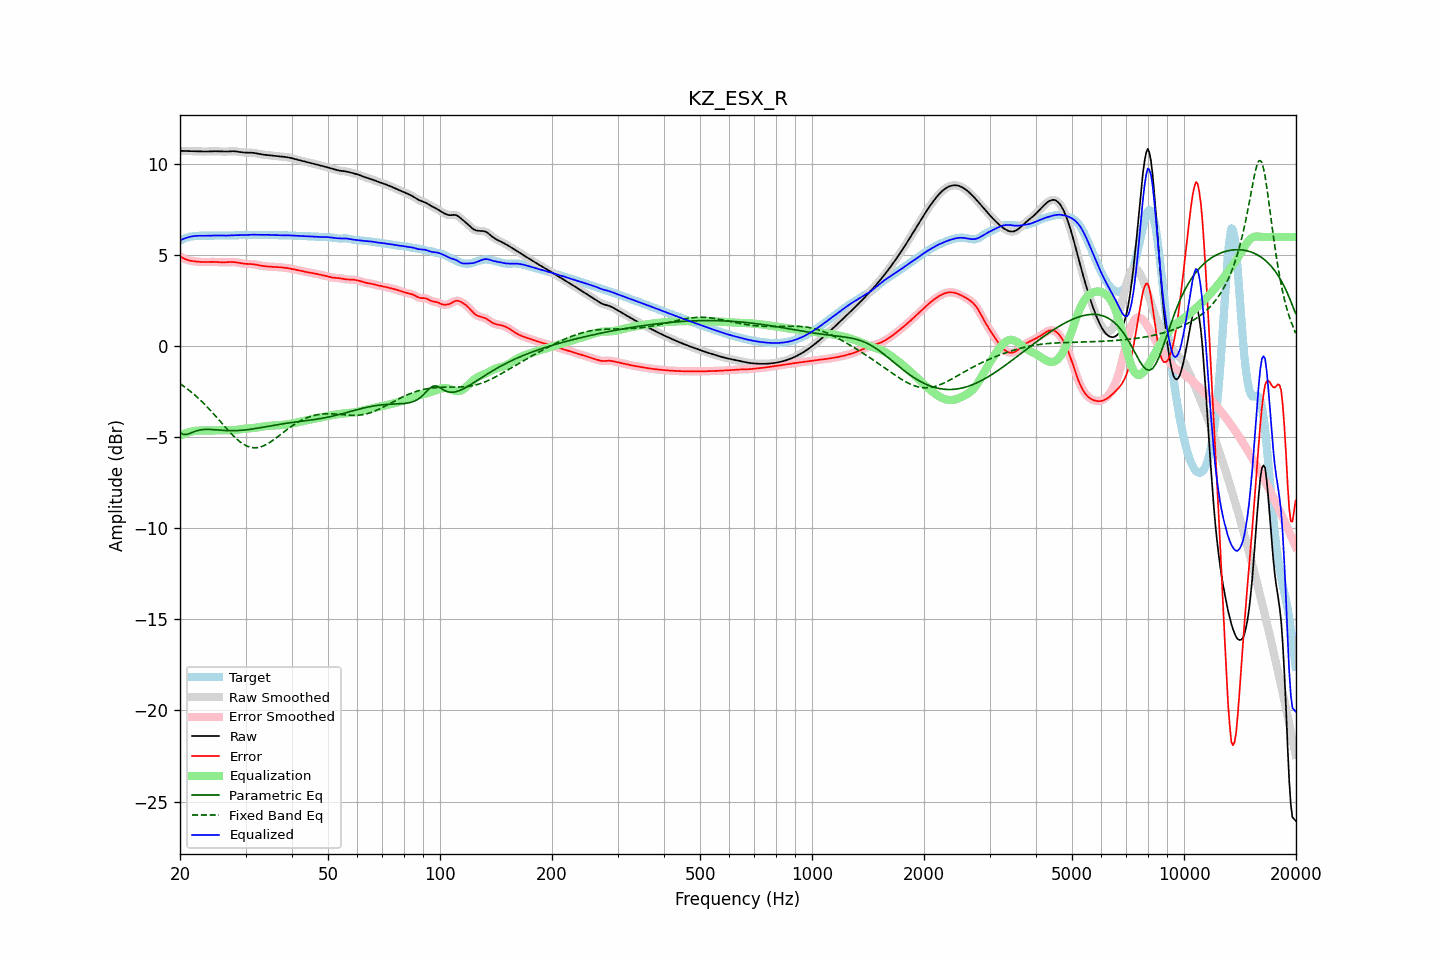

Data behind this chart, as committed beside it:
frequency, raw, error, smoothed, error_smoothed, equalization, parametric_eq, fixed_band_eq, equalized_raw, equalized_smoothed, target
20.00, 10.73, 4.92, 10.73, 4.93, -4.92, -4.74, -2.06, 5.81, 5.81, 5.80
20.20, 10.73, 4.88, 10.73, 4.88, -4.87, -4.79, -2.12, 5.85, 5.85, 5.85
20.40, 10.72, 4.84, 10.72, 4.83, -4.83, -4.84, -2.18, 5.89, 5.89, 5.89
20.61, 10.72, 4.79, 10.72, 4.79, -4.80, -4.84, -2.25, 5.92, 5.92, 5.93
20.81, 10.72, 4.76, 10.72, 4.76, -4.76, -4.84, -2.31, 5.95, 5.95, 5.96
21.02, 10.71, 4.73, 10.71, 4.73, -4.73, -4.82, -2.38, 5.98, 5.98, 5.99
21.23, 10.71, 4.70, 10.71, 4.70, -4.71, -4.79, -2.45, 6.00, 6.00, 6.01
21.44, 10.71, 4.68, 10.71, 4.68, -4.69, -4.76, -2.52, 6.02, 6.02, 6.02
21.66, 10.71, 4.67, 10.71, 4.67, -4.67, -4.72, -2.59, 6.04, 6.04, 6.04
21.87, 10.70, 4.66, 10.70, 4.66, -4.66, -4.69, -2.67, 6.05, 6.05, 6.05
22.09, 10.70, 4.65, 10.70, 4.65, -4.65, -4.65, -2.74, 6.06, 6.06, 6.05
22.31, 10.70, 4.64, 10.70, 4.64, -4.64, -4.63, -2.82, 6.06, 6.06, 6.06
22.54, 10.69, 4.63, 10.69, 4.63, -4.63, -4.61, -2.90, 6.06, 6.06, 6.06
22.76, 10.69, 4.62, 10.69, 4.63, -4.63, -4.59, -2.99, 6.06, 6.06, 6.07
22.99, 10.69, 4.62, 10.69, 4.62, -4.62, -4.58, -3.07, 6.06, 6.06, 6.07
23.22, 10.69, 4.62, 10.69, 4.62, -4.62, -4.57, -3.16, 6.06, 6.06, 6.07
23.45, 10.69, 4.62, 10.69, 4.62, -4.62, -4.57, -3.25, 6.06, 6.06, 6.07
23.69, 10.69, 4.62, 10.69, 4.62, -4.62, -4.57, -3.34, 6.07, 6.07, 6.07
23.92, 10.69, 4.63, 10.69, 4.63, -4.63, -4.57, -3.43, 6.07, 6.07, 6.07
24.16, 10.70, 4.63, 10.70, 4.63, -4.63, -4.57, -3.53, 6.07, 6.07, 6.07
24.40, 10.70, 4.63, 10.70, 4.63, -4.63, -4.58, -3.63, 6.08, 6.08, 6.07
24.65, 10.70, 4.63, 10.70, 4.63, -4.62, -4.58, -3.72, 6.08, 6.08, 6.07
24.89, 10.70, 4.62, 10.70, 4.62, -4.62, -4.59, -3.82, 6.08, 6.08, 6.08
25.14, 10.70, 4.62, 10.70, 4.62, -4.62, -4.60, -3.92, 6.08, 6.08, 6.08
25.39, 10.70, 4.61, 10.70, 4.61, -4.61, -4.60, -4.02, 6.08, 6.08, 6.08
25.65, 10.69, 4.61, 10.69, 4.61, -4.61, -4.61, -4.12, 6.08, 6.08, 6.08
25.91, 10.69, 4.60, 10.69, 4.60, -4.61, -4.62, -4.23, 6.08, 6.08, 6.08
26.16, 10.68, 4.60, 10.68, 4.60, -4.61, -4.62, -4.33, 6.07, 6.07, 6.08
26.43, 10.68, 4.61, 10.68, 4.61, -4.61, -4.63, -4.43, 6.07, 6.07, 6.07
26.69, 10.69, 4.61, 10.69, 4.61, -4.62, -4.63, -4.53, 6.07, 6.07, 6.07
26.96, 10.69, 4.62, 10.69, 4.62, -4.62, -4.64, -4.62, 6.07, 6.07, 6.07
27.23, 10.70, 4.62, 10.70, 4.62, -4.62, -4.64, -4.72, 6.08, 6.08, 6.07
27.50, 10.70, 4.62, 10.70, 4.62, -4.62, -4.64, -4.81, 6.09, 6.08, 6.08
27.77, 10.70, 4.62, 10.70, 4.62, -4.61, -4.64, -4.90, 6.09, 6.09, 6.08
28.05, 10.70, 4.61, 10.70, 4.61, -4.61, -4.64, -4.99, 6.10, 6.09, 6.09
28.33, 10.69, 4.60, 10.69, 4.60, -4.60, -4.63, -5.07, 6.10, 6.10, 6.09
28.62, 10.68, 4.58, 10.68, 4.58, -4.58, -4.63, -5.15, 6.10, 6.10, 6.10
28.90, 10.66, 4.57, 10.66, 4.57, -4.57, -4.62, -5.22, 6.10, 6.10, 6.10
29.19, 10.65, 4.55, 10.65, 4.55, -4.56, -4.62, -5.29, 6.10, 6.10, 6.10
29.48, 10.64, 4.54, 10.64, 4.54, -4.54, -4.61, -5.35, 6.09, 6.10, 6.10
29.78, 10.63, 4.53, 10.63, 4.53, -4.53, -4.60, -5.41, 6.10, 6.10, 6.10
30.08, 10.63, 4.52, 10.63, 4.52, -4.53, -4.59, -5.45, 6.10, 6.10, 6.11
30.38, 10.63, 4.52, 10.63, 4.52, -4.52, -4.58, -5.50, 6.11, 6.11, 6.11
30.68, 10.63, 4.52, 10.63, 4.52, -4.51, -4.57, -5.53, 6.11, 6.11, 6.11
30.99, 10.63, 4.51, 10.63, 4.51, -4.51, -4.56, -5.55, 6.12, 6.12, 6.11
31.30, 10.62, 4.51, 10.62, 4.51, -4.50, -4.55, -5.57, 6.12, 6.12, 6.11
31.61, 10.61, 4.50, 10.61, 4.49, -4.49, -4.53, -5.58, 6.12, 6.12, 6.12
31.93, 10.60, 4.48, 10.60, 4.48, -4.48, -4.52, -5.58, 6.12, 6.12, 6.12
32.24, 10.58, 4.46, 10.58, 4.46, -4.46, -4.50, -5.57, 6.12, 6.12, 6.12
32.57, 10.56, 4.45, 10.56, 4.45, -4.45, -4.49, -5.55, 6.11, 6.11, 6.12
32.89, 10.54, 4.43, 10.54, 4.43, -4.43, -4.47, -5.53, 6.11, 6.11, 6.12
33.22, 10.53, 4.41, 10.53, 4.41, -4.42, -4.46, -5.50, 6.11, 6.11, 6.12
33.55, 10.51, 4.40, 10.51, 4.40, -4.40, -4.44, -5.47, 6.11, 6.11, 6.12
33.89, 10.50, 4.39, 10.50, 4.39, -4.39, -4.43, -5.43, 6.11, 6.11, 6.12
34.23, 10.49, 4.38, 10.49, 4.38, -4.38, -4.41, -5.38, 6.11, 6.11, 6.12
34.57, 10.49, 4.37, 10.49, 4.37, -4.37, -4.39, -5.33, 6.11, 6.11, 6.11
34.92, 10.48, 4.36, 10.48, 4.37, -4.37, -4.38, -5.28, 6.11, 6.11, 6.11
35.27, 10.47, 4.36, 10.47, 4.36, -4.36, -4.36, -5.22, 6.11, 6.11, 6.11
35.62, 10.46, 4.36, 10.46, 4.36, -4.36, -4.35, -5.15, 6.10, 6.10, 6.10
35.97, 10.45, 4.35, 10.45, 4.35, -4.35, -4.33, -5.09, 6.10, 6.10, 6.10
... 635 more rows
